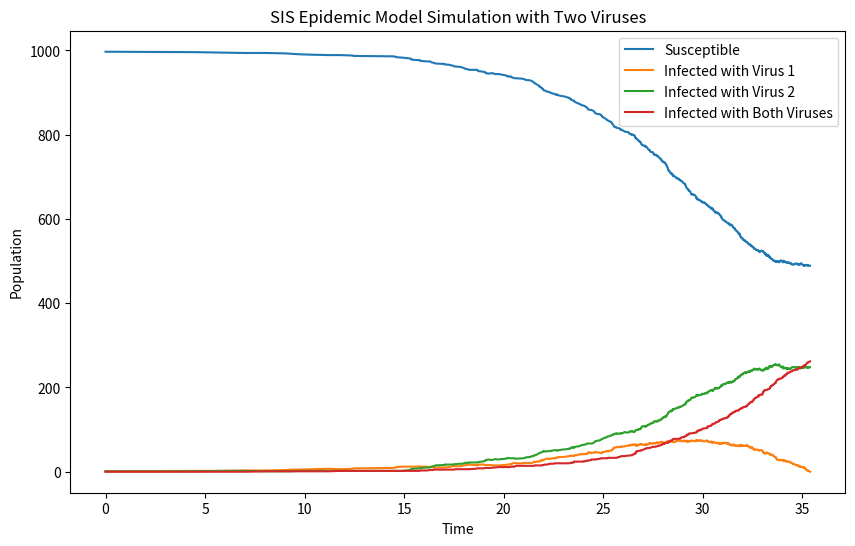

Reproduce this figure in Python.
# -*- coding: utf-8 -*-
"""
Created on Thu Aug  8 19:17:34 2024

[redacted]
"""

# 1. **Initialization**: 
# Define the initial state of the population, the infection rate, and the recovery rate. 
# The population is divided into two compartments: Susceptible (S) and Infected (I).
import numpy as np
import matplotlib.pyplot as plt

# Parameters
N = 1000                  # Total population size
beta1 = 0.3               # Infection rate for virus 1
beta2 = 0.2               # Infection rate for virus 2 
gamma1 = 0.1              # Recovery rate for virus 1
gamma2 = 0.05             # Recovery rate for virus 2
coupling = 0.05           # Coupling effect due to simultaneous bivirus infection
I0 = 1                    # Initial number of infected individuals with virus 1
I02 = 1                   # Initial number of infected individuals with virus 2  
I012 = 1                  # Initial number of infected individuals with both viruses
S0 = N - I0 - I02 - I012  # Initial number of susceptible individuals
Tmax = 250                # Maximum simulation time

# Initial state
S = S0
I = I0
I2 = I02
I12 = 0
t = 0

# Lists to store the time series
time_series = [t]
S_series = [S]
I_series = [I]
I2_series = [I2]
I12_series = [I12]


# 2. **Event Selection and Time Advancement**: 
# Calculate the propensity functions for the infection and recovery events. 
# Use these propensities to determine the time until the next event and which event occurs.

# Gillespie algorithm for SIS model
while t < Tmax and I > 0:
    # Calculate propensities
    infection_rate1 = beta1 * ((I * S) / N + (coupling * I2 * S) / N)
    recovery_rate1 = gamma1 * (I + I12)
    infection_rate2 = beta2 * ((I2 * S) / N + (coupling * I * S) / N)
    recovery_rate2 = gamma2 * (I2 + I12)
    # I to I12
    coupled_infection_rate1 = beta1 * (I * I2 / N)
    # I2 to I12
    coupled_infection_rate2 = beta2 * (I * I2 / N)  
    total_rate = infection_rate1 + recovery_rate1 + infection_rate2 + recovery_rate2
    # Generate the time to the next event
    if total_rate == 0:
        break
    dt = np.random.exponential(1 / total_rate)
    t += dt

    # 3. **Event Execution and State Update**: 
    # Update the number of susceptible and infected individuals based on the selected event.
    # Determine which event occurs
      

    if np.random.rand() < infection_rate1 / total_rate:
        # Infection event for virus 1
        if S > 0:
            S -= 1
            I += 1
    elif np.random.rand() < (infection_rate1 + infection_rate2) / total_rate:
        # Infection event for virus 2
        if S > 0:
            S -= 1
            I2 += 1
    elif np.random.rand() < (infection_rate1 + infection_rate2 + coupled_infection_rate1) / total_rate:
        # Infection event for both viruses (I1 to I12)
        if I > 0:
            I -= 1
            I12 += 1
    elif np.random.rand() < (infection_rate1 + infection_rate2 + coupled_infection_rate1) / total_rate:
        # Infection event for both viruses (I2 to I12)
        if I2 > 0:
            I2 -= 1
            I12 += 1
    elif np.random.rand() < (infection_rate1 + infection_rate2 + coupled_infection_rate1 + coupled_infection_rate2 + recovery_rate2) / total_rate:
        # Recovery event for virus 2
        if I2 > 0:
            S += 1
            I2 -= 1
        elif I12 > 0:
            S += 1
            I12 -= 1
            # only infected by virus 1 transition
            I += 1
    else:
        if I > 0:
            S += 1
            I -= 1
        elif I12 > 0:
            S += 1
            I12 -= 1
            # only infected by virus 2 transition
            I2 += 1

    # Store the results
    time_series.append(t)
    S_series.append(S)
    I_series.append(I)
    I2_series.append(I2)
    I12_series.append(I12)
        

# Plot the results
plt.figure(figsize=(10, 6))
plt.plot(time_series, S_series, label='Susceptible')
plt.plot(time_series, I_series, label='Infected with Virus 1')
plt.plot(time_series, I2_series, label='Infected with Virus 2')
plt.plot(time_series, I12_series, label='Infected with Both Viruses')
plt.xlabel('Time')
plt.ylabel('Population')
plt.title('SIS Epidemic Model Simulation with Two Viruses')
plt.legend()
plt.show()